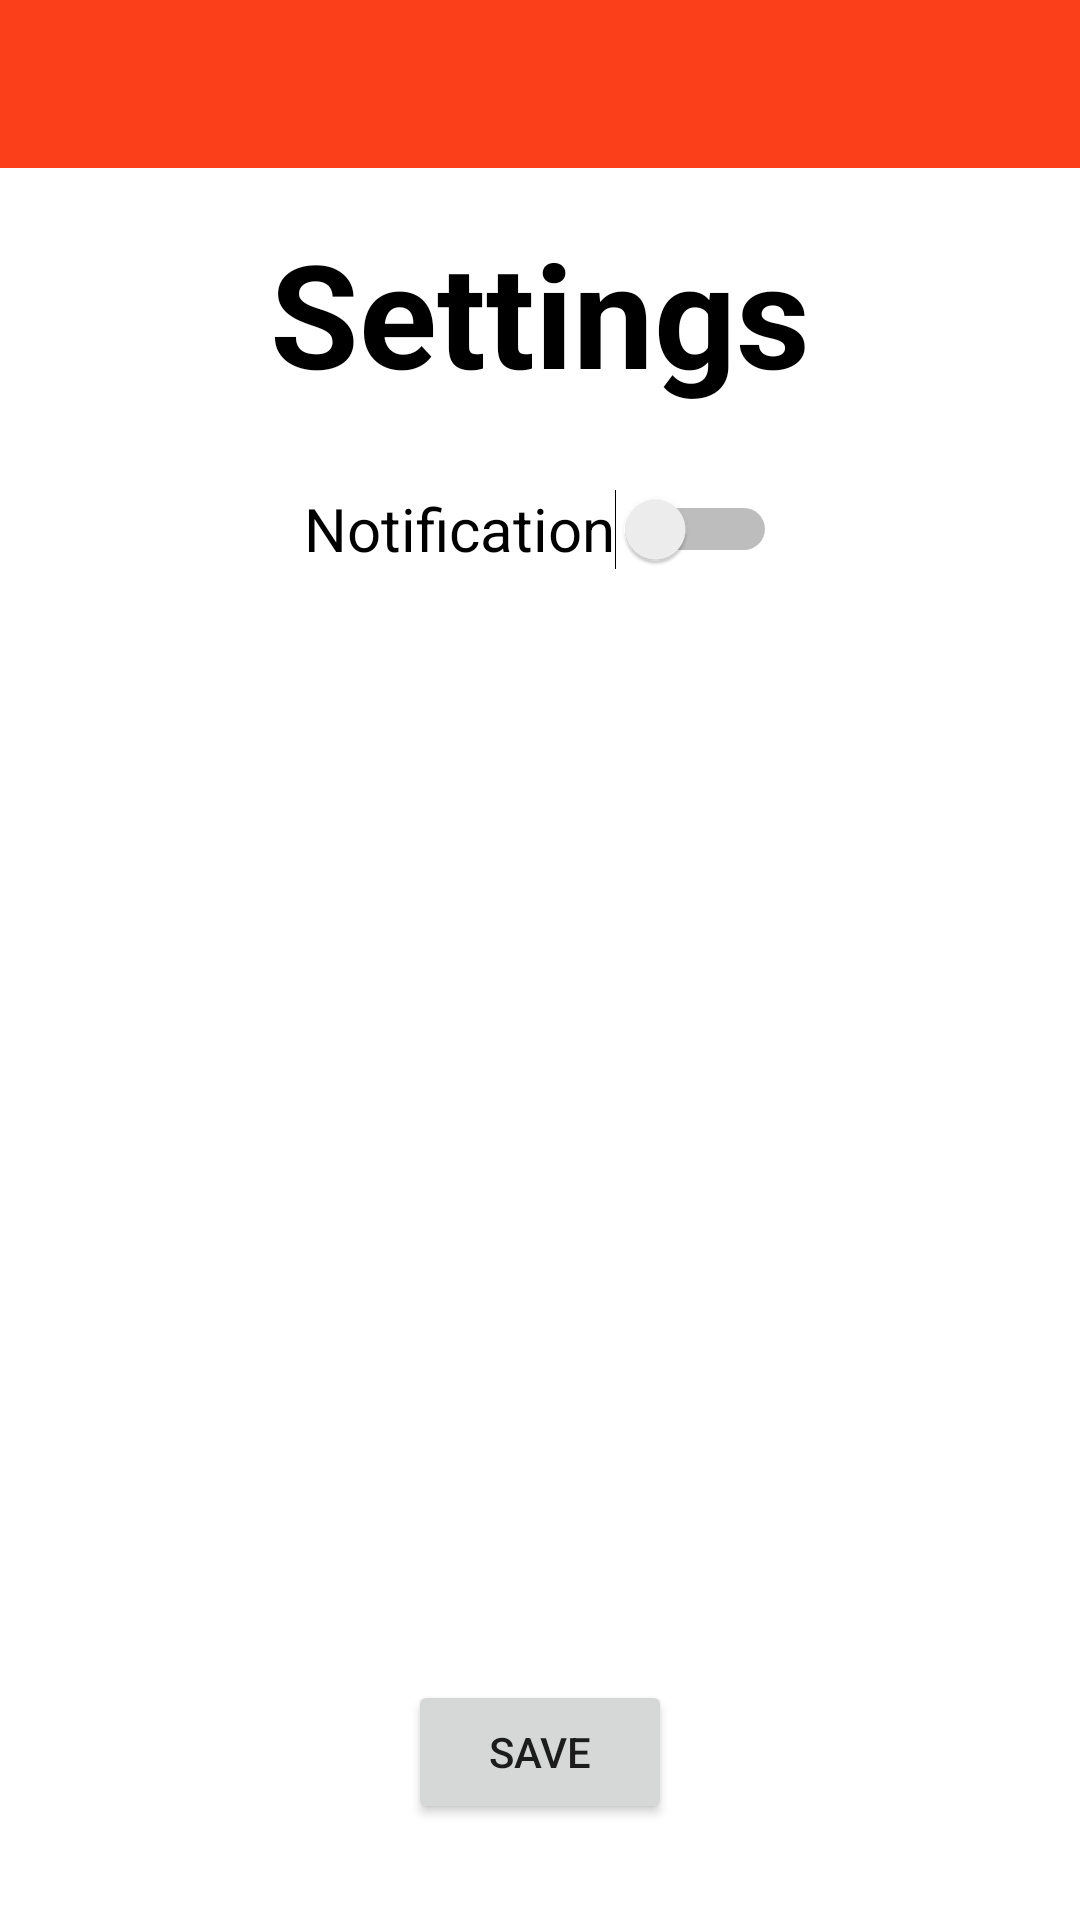

Layout XML and referenced resources for this Android screen:
<!-- AndroidManifest.xml: application theme Theme.Go4Lunch -->
<!-- res/layout/fragment_settings.xml -->
<?xml version="1.0" encoding="utf-8"?>
<androidx.constraintlayout.widget.ConstraintLayout xmlns:android="http://schemas.android.com/apk/res/android"
    xmlns:app="http://schemas.android.com/apk/res-auto"
    xmlns:tools="http://schemas.android.com/tools"
    android:layout_width="match_parent"
    android:layout_height="match_parent"
    tools:context=".view.fragments.SettingsFragment">


    <androidx.appcompat.widget.Toolbar
        android:id="@+id/toolbar"
        android:layout_width="match_parent"
        android:layout_height="wrap_content"
        android:background="?attr/colorPrimary"
        android:minHeight="?attr/actionBarSize"
        android:theme="?attr/actionBarTheme"
        app:layout_constraintEnd_toEndOf="parent"
        app:layout_constraintStart_toStartOf="parent"
        app:layout_constraintTop_toTopOf="parent" />

    <TextView
        android:id="@+id/textView_settings"
        android:layout_width="wrap_content"
        android:layout_height="wrap_content"
        android:layout_marginTop="16dp"
        android:text="Settings"
        android:textColor="@color/black"
        android:textSize="48sp"
        android:textStyle="bold"
        app:layout_constraintEnd_toEndOf="parent"
        app:layout_constraintStart_toStartOf="parent"
        app:layout_constraintTop_toBottomOf="@+id/toolbar" />

    <Switch
        android:id="@+id/switch_notification"
        android:layout_width="wrap_content"
        android:layout_height="wrap_content"
        android:layout_marginTop="16dp"
        android:minHeight="48dp"
        android:text="Notification"
        android:textSize="20sp"
        app:layout_constraintEnd_toEndOf="@+id/textView_settings"
        app:layout_constraintStart_toStartOf="@+id/textView_settings"
        app:layout_constraintTop_toBottomOf="@+id/textView_settings" />

    <ImageView
        android:id="@+id/imageView_userPhoto"
        android:layout_width="125dp"
        android:layout_height="125dp"
        android:layout_marginStart="16dp"
        android:layout_marginTop="16dp"
        android:src="@drawable/ic_baseline_person_outline_24"
        app:layout_constraintStart_toStartOf="parent"
        app:layout_constraintTop_toBottomOf="@+id/switch_notification" />

    <TextView
        android:id="@+id/textView_userName"
        android:layout_width="0dp"
        android:layout_height="wrap_content"
        android:layout_marginStart="16dp"
        android:layout_marginEnd="16dp"
        android:layout_marginBottom="32dp"
        android:textAppearance="@style/TextAppearance.AppCompat.Medium"
        app:layout_constraintBottom_toBottomOf="@+id/imageView_userPhoto"
        app:layout_constraintEnd_toEndOf="parent"
        app:layout_constraintStart_toEndOf="@+id/imageView_userPhoto"
        app:layout_constraintTop_toTopOf="@+id/imageView_userPhoto"
        tools:text="Jhon doe" />

    <TextView
        android:id="@+id/textView_userEmail"
        android:layout_width="0dp"
        android:layout_height="wrap_content"
        android:layout_marginTop="4dp"
        android:textAppearance="@style/TextAppearance.AppCompat.Medium"
        app:layout_constraintEnd_toEndOf="@+id/textView_userName"
        app:layout_constraintStart_toStartOf="@+id/textView_userName"
        app:layout_constraintTop_toBottomOf="@+id/textView_userName"
        tools:text="JhoneDoe@gmail.com" />

    <Button
        android:id="@+id/button_save"
        android:layout_width="wrap_content"
        android:layout_height="wrap_content"
        android:layout_marginBottom="32dp"
        android:text="save"
        app:layout_constraintBottom_toBottomOf="parent"
        app:layout_constraintEnd_toEndOf="parent"
        app:layout_constraintStart_toStartOf="parent" />

</androidx.constraintlayout.widget.ConstraintLayout>
<!-- resources referenced by this layout -->
<resources>
  <color name="black">#FF000000</color>
  <style name="Theme.Go4Lunch" parent="Theme.MaterialComponents.DayNight.DarkActionBar">
          
          <item name="colorPrimary">#FC3F1B</item>
          <item name="colorPrimaryVariant">@color/light_orange</item>
          <item name="colorOnPrimary">@color/white</item>
          
          <item name="colorSecondary">@color/white</item>
          <item name="colorSecondaryVariant">@color/blue</item>
          <item name="colorOnSecondary">@color/black</item>
          
          <item name="android:statusBarColor" tools:targetApi="l">?attr/colorOnSecondary</item>
          
          <item name="windowActionBar">false</item>
          <item name="windowNoTitle">true</item>
      </style>
  <color name="light_orange">#fc7540</color>
  <color name="white">#FFFFFF</color>
  <color name="blue">#0D47A1</color>
</resources>
